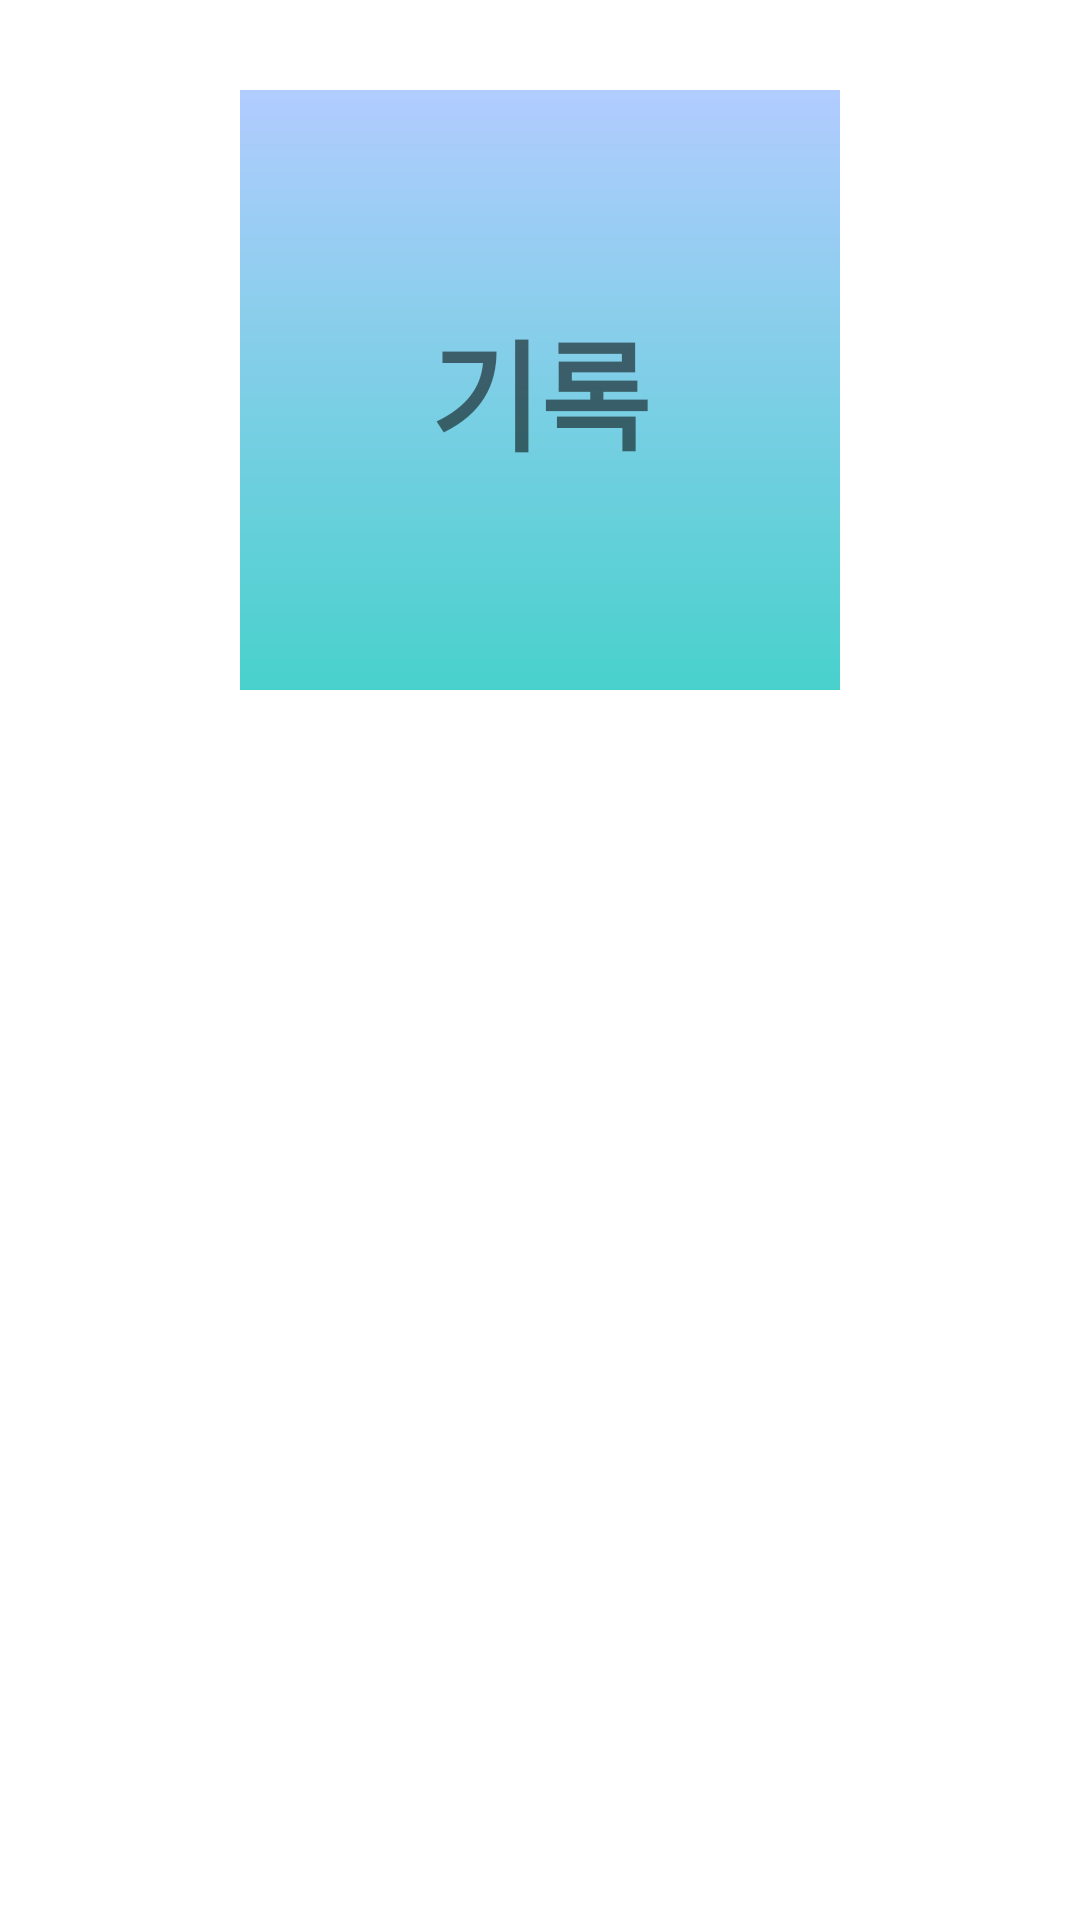

Android layout source for this screen:
<!-- AndroidManifest.xml: application theme Theme.PlanManager -->
<!-- res/layout/activity_main.xml -->
<?xml version="1.0" encoding="utf-8"?>
<androidx.constraintlayout.widget.ConstraintLayout xmlns:android="http://schemas.android.com/apk/res/android"
    xmlns:app="http://schemas.android.com/apk/res-auto"
    xmlns:tools="http://schemas.android.com/tools"
    android:layout_width="match_parent"
    android:layout_height="match_parent"
    tools:context=".MainActivity">
    <ImageView
        android:id="@+id/btn_saveFile"
        android:layout_width="wrap_content"
        android:layout_height="wrap_content"
        android:src="@drawable/square"
        app:layout_constraintStart_toStartOf="parent"
        app:layout_constraintEnd_toEndOf="parent"
        app:layout_constraintTop_toTopOf="parent"
        android:layout_marginTop="30dp"
        android:onClick="moveFragment"
        />
    <TextView
        android:layout_width="wrap_content"
        android:layout_height="wrap_content"
        android:text="기록"
        android:textSize="40dp"
        android:textStyle="bold"
        app:layout_constraintStart_toStartOf="@id/btn_saveFile"
        app:layout_constraintBottom_toBottomOf="@id/btn_saveFile"
        app:layout_constraintEnd_toEndOf="@id/btn_saveFile"
        app:layout_constraintTop_toTopOf="@id/btn_saveFile"
        tools:ignore="MissingConstraints"
        />
</androidx.constraintlayout.widget.ConstraintLayout>
<!-- resources referenced by this layout -->
<resources>
  <!-- drawable square (drawable) -->
  <?xml version="1.0" encoding="utf-8"?>
  <shape xmlns:android="http://schemas.android.com/apk/res/android"
      android:shape="rectangle">
      <solid android:color="@color/white"/>
      <size android:width="200dp" android:height="200dp"/>
      <gradient android:angle="90"
          android:startColor="#48D1CC"
          android:endColor="#B2CCFF"/>
  </shape>
  <style name="Theme.PlanManager" parent="Theme.MaterialComponents.DayNight.DarkActionBar">
          
          <item name="colorPrimary">@color/purple_500</item>
          <item name="colorPrimaryVariant">@color/purple_700</item>
          <item name="colorOnPrimary">@color/white</item>
          
          <item name="colorSecondary">@color/teal_200</item>
          <item name="colorSecondaryVariant">@color/teal_700</item>
          <item name="colorOnSecondary">@color/black</item>
          
          <item name="android:statusBarColor" tools:targetApi="l">?attr/colorPrimaryVariant</item>
          
      </style>
  <!-- not gathered from this repository: default colours our renderer supplied (Android Studio template values) -->
  <color name="purple_500">#FF6200EE</color>
  <color name="purple_700">#FF3700B3</color>
  <color name="teal_200">#FF03DAC5</color>
  <color name="teal_700">#FF018786</color>
  <color name="black">#FF000000</color>
  <color name="white">#FFFFFFFF</color>
</resources>
